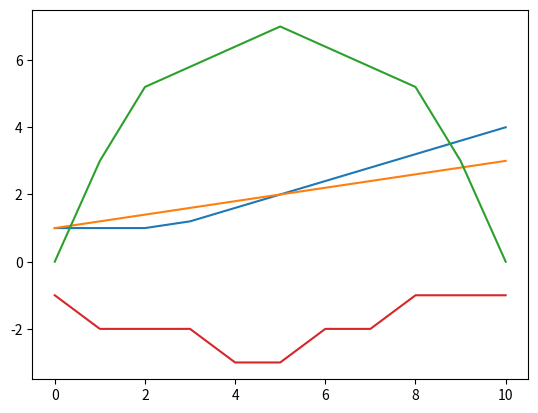

Write the Python code that produced this figure.
import numpy as np
import matplotlib.pyplot as plt

# This works
# my_time_series = dict()
# for L in range(20,50,10):
#    scaling = np.random.randint(100)
#    my_time_series[L] = scaling * np.random.rand(L) + scaling * np.random.rand(L)

# y_normed = {k: (data-np.mean(data))/np.std(data) 
#             for k, data in my_time_series.items()}

# maxlength = max(my_time_series)
# x_interped = {k: np.interp(np.linspace(0, 1, maxlength), 
#                            np.linspace(0, 1, k), data) 
#               for k, data in my_time_series.items()}

# [plt.plot(data) for data in x_interped.values()]
# plt.show()

traj1 = np.array([1, 1, 2, 3, 4])
traj2 = np.array([1, 2, 3])
traj3 = np.array([0, 5, 6, 7, 6, 5, 0])
traj4 = np.array([-1, -2, -2, -2, -3, -3, -2, -2, -1, -1, -1])

trajectories = [traj1, traj2, traj3, traj4]
num_traj = len(trajectories)

keys = ['traj1', 'traj2', 'traj3', 'traj4']

joints = {}
# keys = range(num_traj)
for i in range(len(keys)):
    joints[keys[i]] = trajectories[i]

print(joints)

# joints = {'joint1': traj1, 'joint2': traj2, 'joint3': traj3, 'joint4': traj4}


maxlength = len(joints[max(joints)])

x_interped = {k: np.interp(np.linspace(0, 1, maxlength), np.linspace(0, 1, len(joints[k])), data) for k, data in joints.items()}

[plt.plot(data) for data in x_interped.values()]
plt.show()